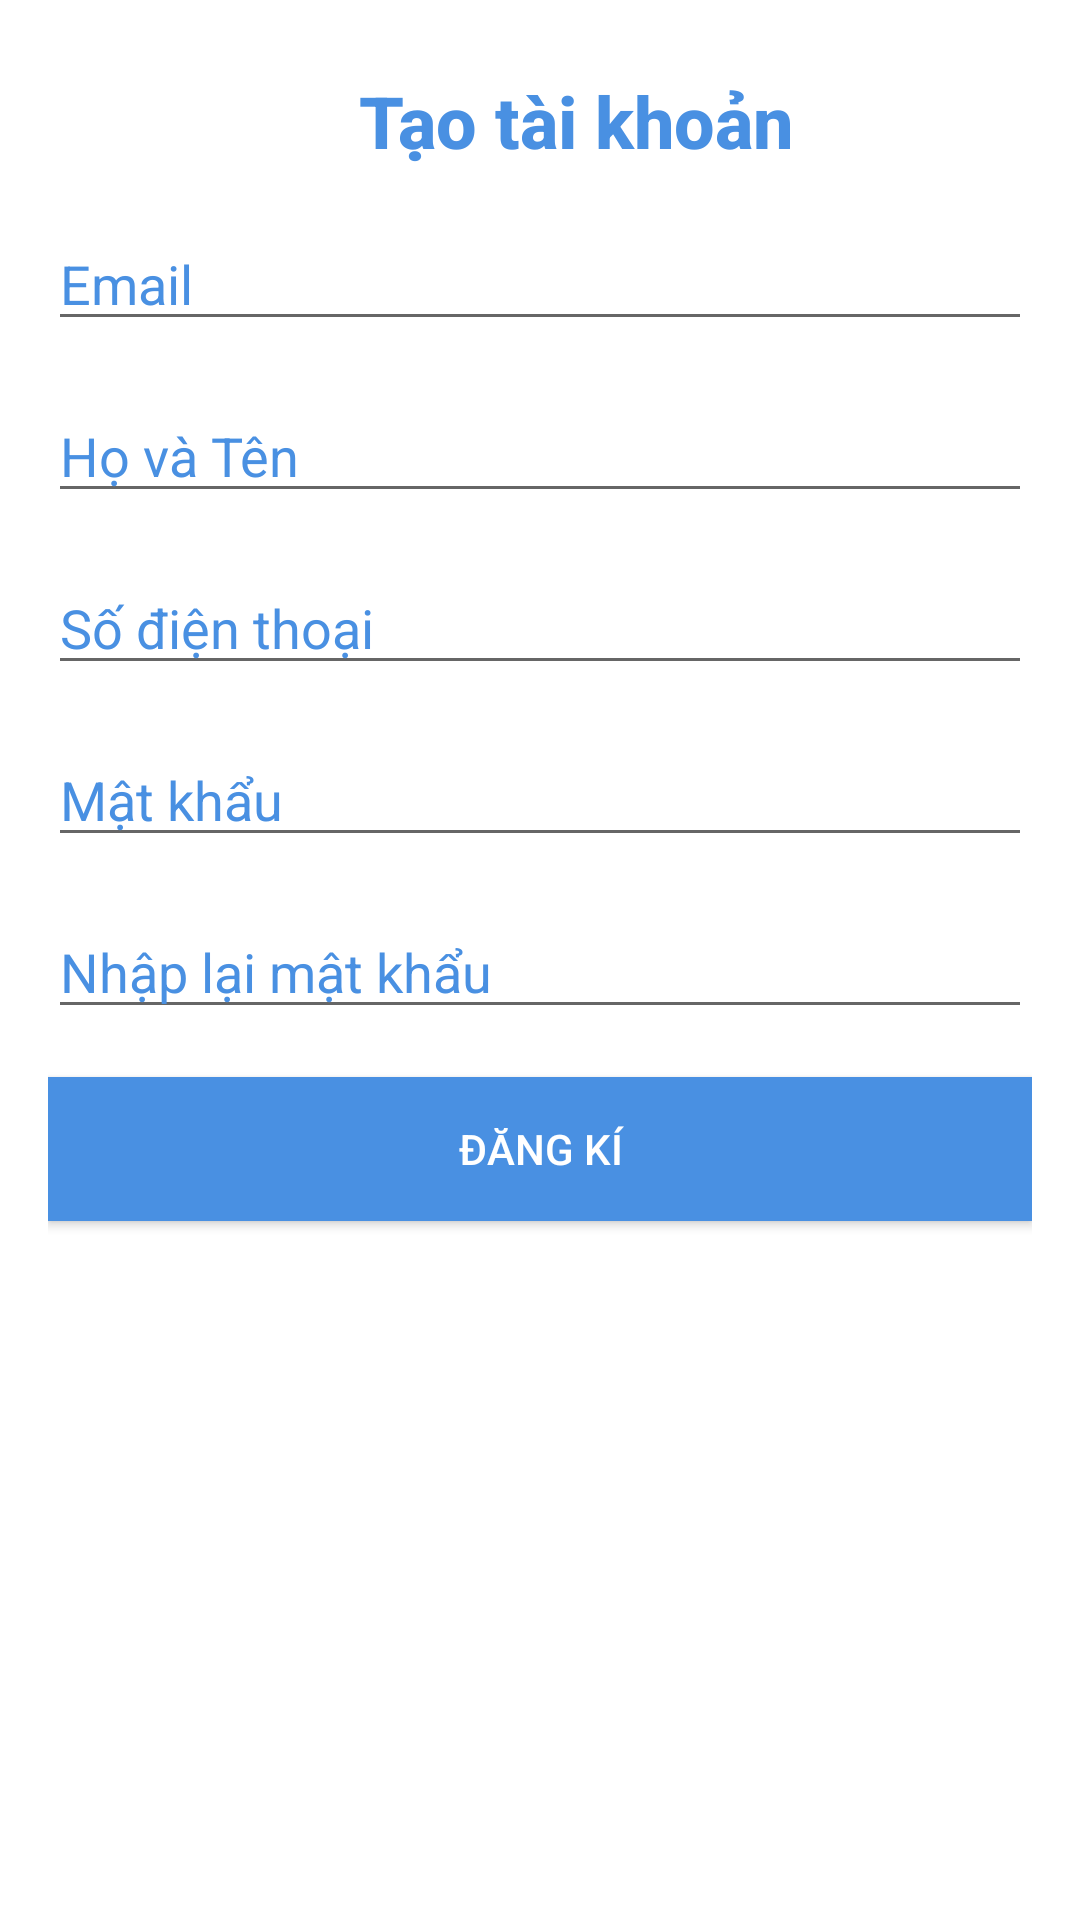

Layout XML and referenced resources for this Android screen:
<!-- AndroidManifest.xml: application theme Theme.PhongTro -->
<!-- res/layout/fragment_register.xml -->
<?xml version="1.0" encoding="utf-8"?>
<androidx.appcompat.widget.LinearLayoutCompat xmlns:android="http://schemas.android.com/apk/res/android"
    xmlns:tools="http://schemas.android.com/tools"
    android:layout_width="match_parent"
    android:layout_height="match_parent"
    android:orientation="vertical"
    android:paddingHorizontal="16dp"
    tools:context=".presentation.register.RegisterFragment">

    <androidx.appcompat.widget.LinearLayoutCompat
        android:layout_width="match_parent"
        android:layout_height="wrap_content"
        android:orientation="horizontal"
        android:layout_marginTop="24dp">
        <androidx.appcompat.widget.AppCompatImageView
            android:id="@+id/ivBack"
            android:layout_width="24dp"
            android:layout_height="24dp"
            android:layout_gravity="center"
            android:src="@drawable/ic_arrow_back_black_24dp"
            android:tint="@color/main"/>

        <androidx.appcompat.widget.AppCompatTextView
            android:id="@+id/tvTitle"
            style="@style/TextAppearance.AppCompat.Title"
            android:layout_width="0dp"
            android:layout_height="wrap_content"
            android:layout_gravity="center"
            android:gravity="center"
            android:layout_weight="1"
            android:text="@string/create_account"
            android:textColor="@color/main"
            android:textSize="24sp"
            android:textStyle="bold" />

    </androidx.appcompat.widget.LinearLayoutCompat>



    <androidx.appcompat.widget.AppCompatEditText
        android:id="@+id/edtEmail"
        android:layout_width="match_parent"
        android:layout_height="wrap_content"
        android:layout_marginTop="16dp"
        android:hint="@string/email"
        android:inputType="textEmailAddress"
        android:textColor="@color/main"
        android:textColorHint="@color/main" />

    <androidx.appcompat.widget.AppCompatEditText
        android:id="@+id/edtFullName"
        android:layout_width="match_parent"
        android:layout_height="wrap_content"
        android:layout_marginTop="16dp"
        android:hint="@string/hovaten"
        android:inputType="text"
        android:textColor="@color/main"
        android:textColorHint="@color/main" />

    <androidx.appcompat.widget.AppCompatEditText
        android:id="@+id/edtPhone"
        android:layout_width="match_parent"
        android:layout_height="wrap_content"
        android:layout_marginTop="16dp"
        android:hint="@string/sodienthoailienlac"
        android:inputType="text"
        android:textColor="@color/main"
        android:textColorHint="@color/main" />

    <androidx.appcompat.widget.AppCompatEditText
        android:id="@+id/edtPassword"
        android:layout_width="match_parent"
        android:layout_height="wrap_content"
        android:layout_marginTop="16dp"
        android:hint="@string/matkhau"
        android:inputType="textPassword"
        android:textColor="@color/main"
        android:textColorHint="@color/main" />

    <androidx.appcompat.widget.AppCompatEditText
        android:id="@+id/edtRePassword"
        android:layout_width="match_parent"
        android:layout_height="wrap_content"
        android:layout_marginTop="16dp"
        android:hint="@string/nhaplaimatkhau"
        android:inputType="textPassword"
        android:textColor="@color/main"
        android:textColorHint="@color/main" />

    <androidx.appcompat.widget.AppCompatButton
        android:id="@+id/btnRegister"
        android:layout_width="match_parent"
        android:layout_height="wrap_content"
        android:layout_marginTop="16dp"
        android:background="@color/main"
        android:text="@string/dangki"
        android:textColor="@color/white" />


</androidx.appcompat.widget.LinearLayoutCompat>
<!-- resources referenced by this layout -->
<resources>
  <color name="main">#4990e2</color>
  <color name="white">#ffffff</color>
  <string name="create_account">Tạo tài khoản</string>
  <string name="dangki">Đăng Kí</string>
  <string name="email">Email</string>
  <string name="hovaten">Họ và Tên</string>
  <string name="matkhau">Mật khẩu</string>
  <string name="nhaplaimatkhau">Nhập lại mật khẩu</string>
  <string name="sodienthoailienlac">Số điện thoại</string>
  <style name="Theme.PhongTro" parent="Base.Theme.PhongTro" />
  <style name="Base.Theme.PhongTro" parent="Theme.MaterialComponents.Light.NoActionBar">
          <item name="colorPrimary">@color/white</item>
          <item name="colorOnSurface">@color/main</item>
          <item name="colorPrimaryContainer">@color/main</item>
          <item name="android:statusBarColor">@android:color/transparent</item>
      </style>
</resources>
